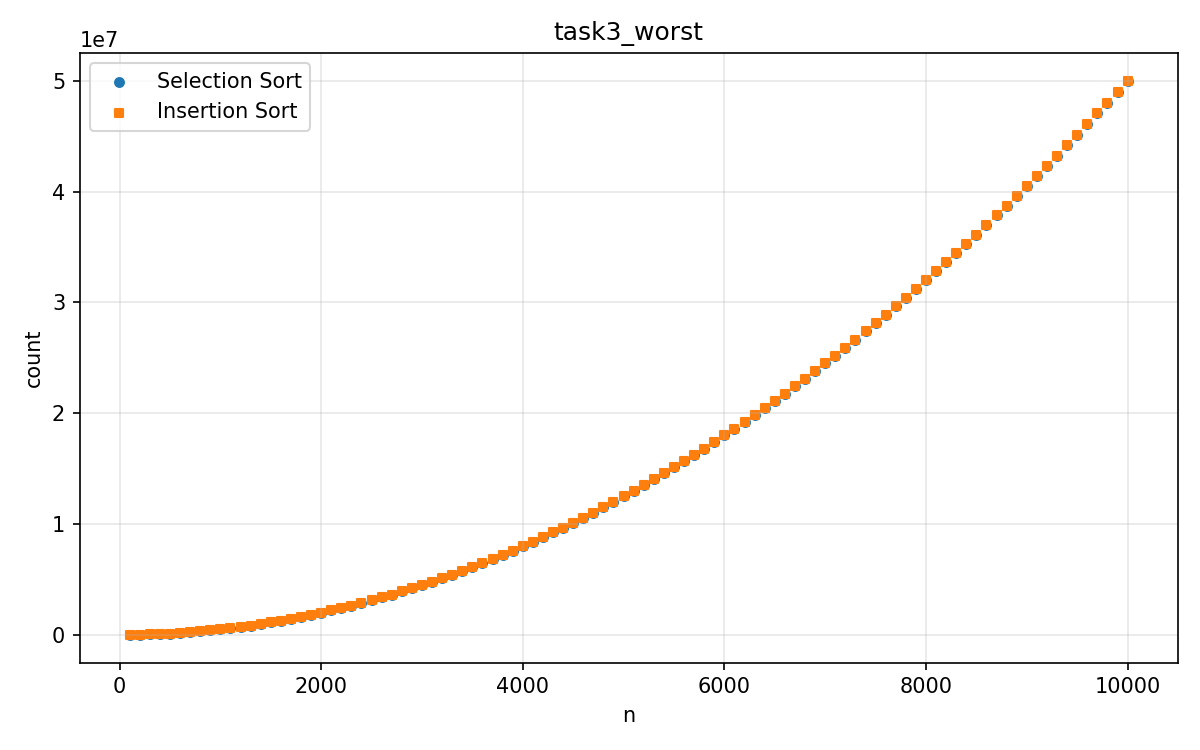

Data behind this chart, as committed beside it:
n, Selection Sort, Insertion Sort
100, 4950, 4950
200, 19900, 19900
300, 44850, 44850
400, 79800, 79800
500, 124750, 124750
600, 179700, 179700
700, 244650, 244650
800, 319600, 319600
900, 404550, 404550
1000, 499500, 499500
1100, 604450, 604450
1200, 719400, 719400
1300, 844350, 844350
1400, 979300, 979300
1500, 1124250, 1124250
1600, 1279200, 1279200
1700, 1444150, 1444150
1800, 1619100, 1619100
1900, 1804050, 1804050
2000, 1999000, 1999000
2100, 2203950, 2203950
2200, 2418900, 2418900
2300, 2643850, 2643850
2400, 2878800, 2878800
2500, 3123750, 3123750
2600, 3378700, 3378700
2700, 3643650, 3643650
2800, 3918600, 3918599
2900, 4203550, 4203549
3000, 4498500, 4498500
3100, 4803450, 4803450
3200, 5118400, 5118399
3300, 5443350, 5443349
3400, 5778300, 5778299
3500, 6123250, 6123250
3600, 6478200, 6478200
3700, 6843150, 6843150
3800, 7218100, 7218098
3900, 7603050, 7603050
4000, 7998000, 7997998
4100, 8402950, 8402947
4200, 8817900, 8817896
4300, 9242850, 9242850
4400, 9677800, 9677798
4500, 10122750, 10122749
4600, 10577700, 10577699
4700, 11042650, 11042647
4800, 11517600, 11517597
4900, 12002550, 12002550
5000, 12497500, 12497498
5100, 13002450, 13002448
5200, 13517400, 13517397
5300, 14042350, 14042344
5400, 14577300, 14577298
5500, 15122250, 15122249
5600, 15677200, 15677199
5700, 16242150, 16242149
5800, 16817100, 16817095
5900, 17402050, 17402049
6000, 17997000, 17996995
... 40 more rows
